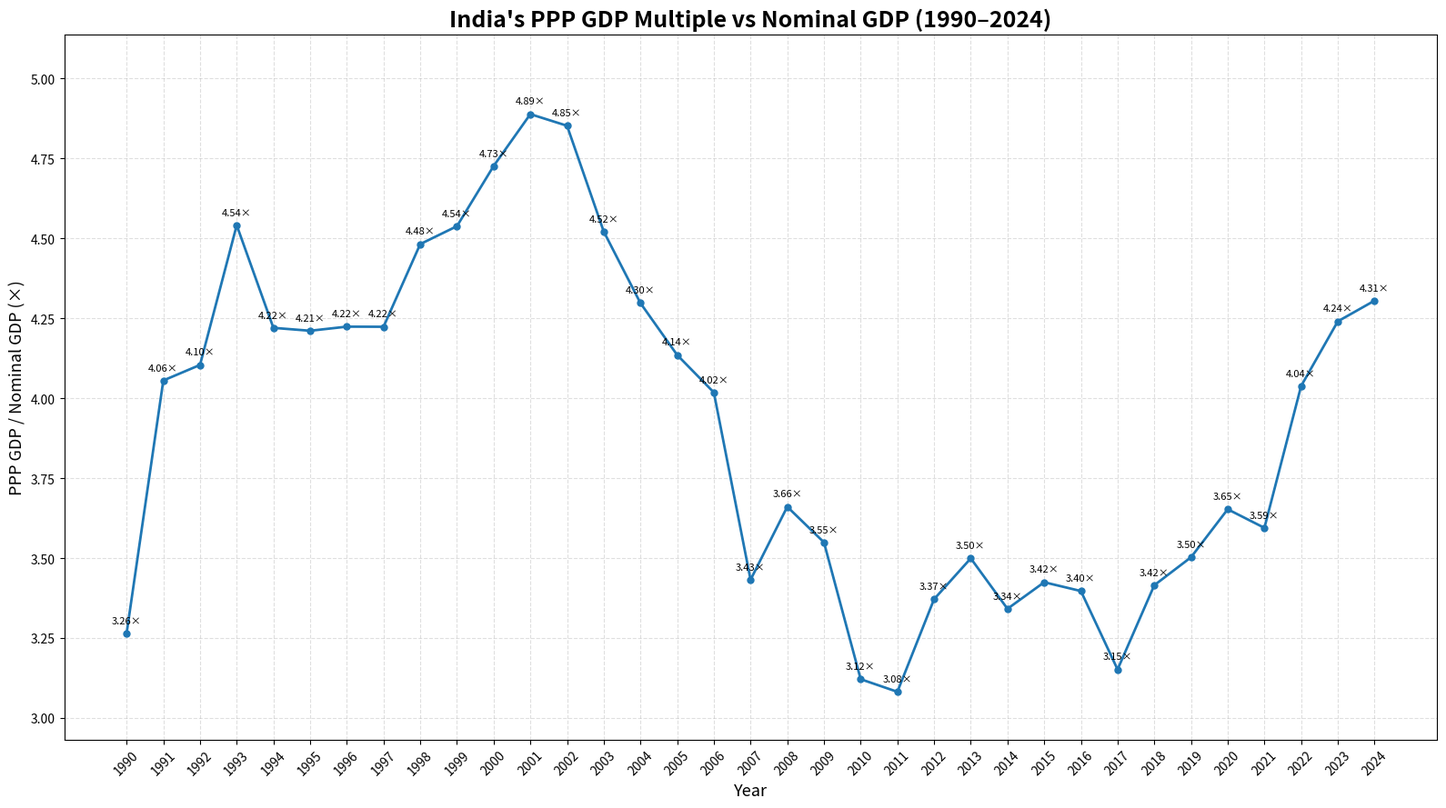

Generate this figure with matplotlib:
import matplotlib.pyplot as plt

# India GDP data: 1990–2024
years = [
    1990,
    1991,
    1992,
    1993,
    1994,
    1995,
    1996,
    1997,
    1998,
    1999,
    2000,
    2001,
    2002,
    2003,
    2004,
    2005,
    2006,
    2007,
    2008,
    2009,
    2010,
    2011,
    2012,
    2013,
    2014,
    2015,
    2016,
    2017,
    2018,
    2019,
    2020,
    2021,
    2022,
    2023,
    2024,
]

nominal_gdp = [
    0.321,
    0.270,
    0.288,
    0.279,
    0.327,
    0.360,
    0.393,
    0.416,
    0.421,
    0.459,
    0.468,
    0.485,
    0.515,
    0.608,
    0.709,
    0.820,
    0.940,
    1.217,
    1.199,
    1.342,
    1.676,
    1.823,
    1.828,
    1.857,
    2.039,
    2.104,
    2.295,
    2.651,
    2.703,
    2.836,
    2.675,
    3.167,
    3.250,
    3.501,
    3.761,
]

ppp_gdp = [
    1.048,
    1.095,
    1.182,
    1.267,
    1.380,
    1.516,
    1.660,
    1.757,
    1.887,
    2.083,
    2.212,
    2.371,
    2.499,
    2.749,
    3.047,
    3.391,
    3.777,
    4.177,
    4.389,
    4.763,
    5.231,
    5.618,
    6.163,
    6.498,
    6.813,
    7.205,
    7.796,
    8.355,
    9.231,
    9.933,
    9.771,
    11.384,
    13.124,
    14.846,
    16.192,
]

# Calculate PPP multiple
ppp_multiple = [ppp / nominal for ppp, nominal in zip(ppp_gdp, nominal_gdp)]

# Create figure
plt.figure(figsize=(16, 9))

plt.plot(years, ppp_multiple, marker="o", linewidth=2, markersize=5)

# Annotate EVERY plotted point
for year, multiple in zip(years, ppp_multiple):
    plt.annotate(
        f"{multiple:.2f}×",
        (year, multiple),
        xytext=(0, 8),
        textcoords="offset points",
        ha="center",
        fontsize=8,
    )

# Labels and title
plt.title(
    "India's PPP GDP Multiple vs Nominal GDP (1990–2024)",
    fontsize=18,
    fontweight="bold",
)

plt.xlabel("Year", fontsize=13)
plt.ylabel("PPP GDP / Nominal GDP (×)", fontsize=13)

# Make x-axis readable
plt.xticks(years, rotation=45)

# Grid
plt.grid(True, linestyle="--", alpha=0.4)

# Add some breathing room around annotations
plt.ylim(min(ppp_multiple) - 0.15, max(ppp_multiple) + 0.25)

plt.tight_layout()

# Save high-resolution image
plt.savefig("india_ppp_multiple_1990_2024.png", dpi=300, bbox_inches="tight")

plt.show()
